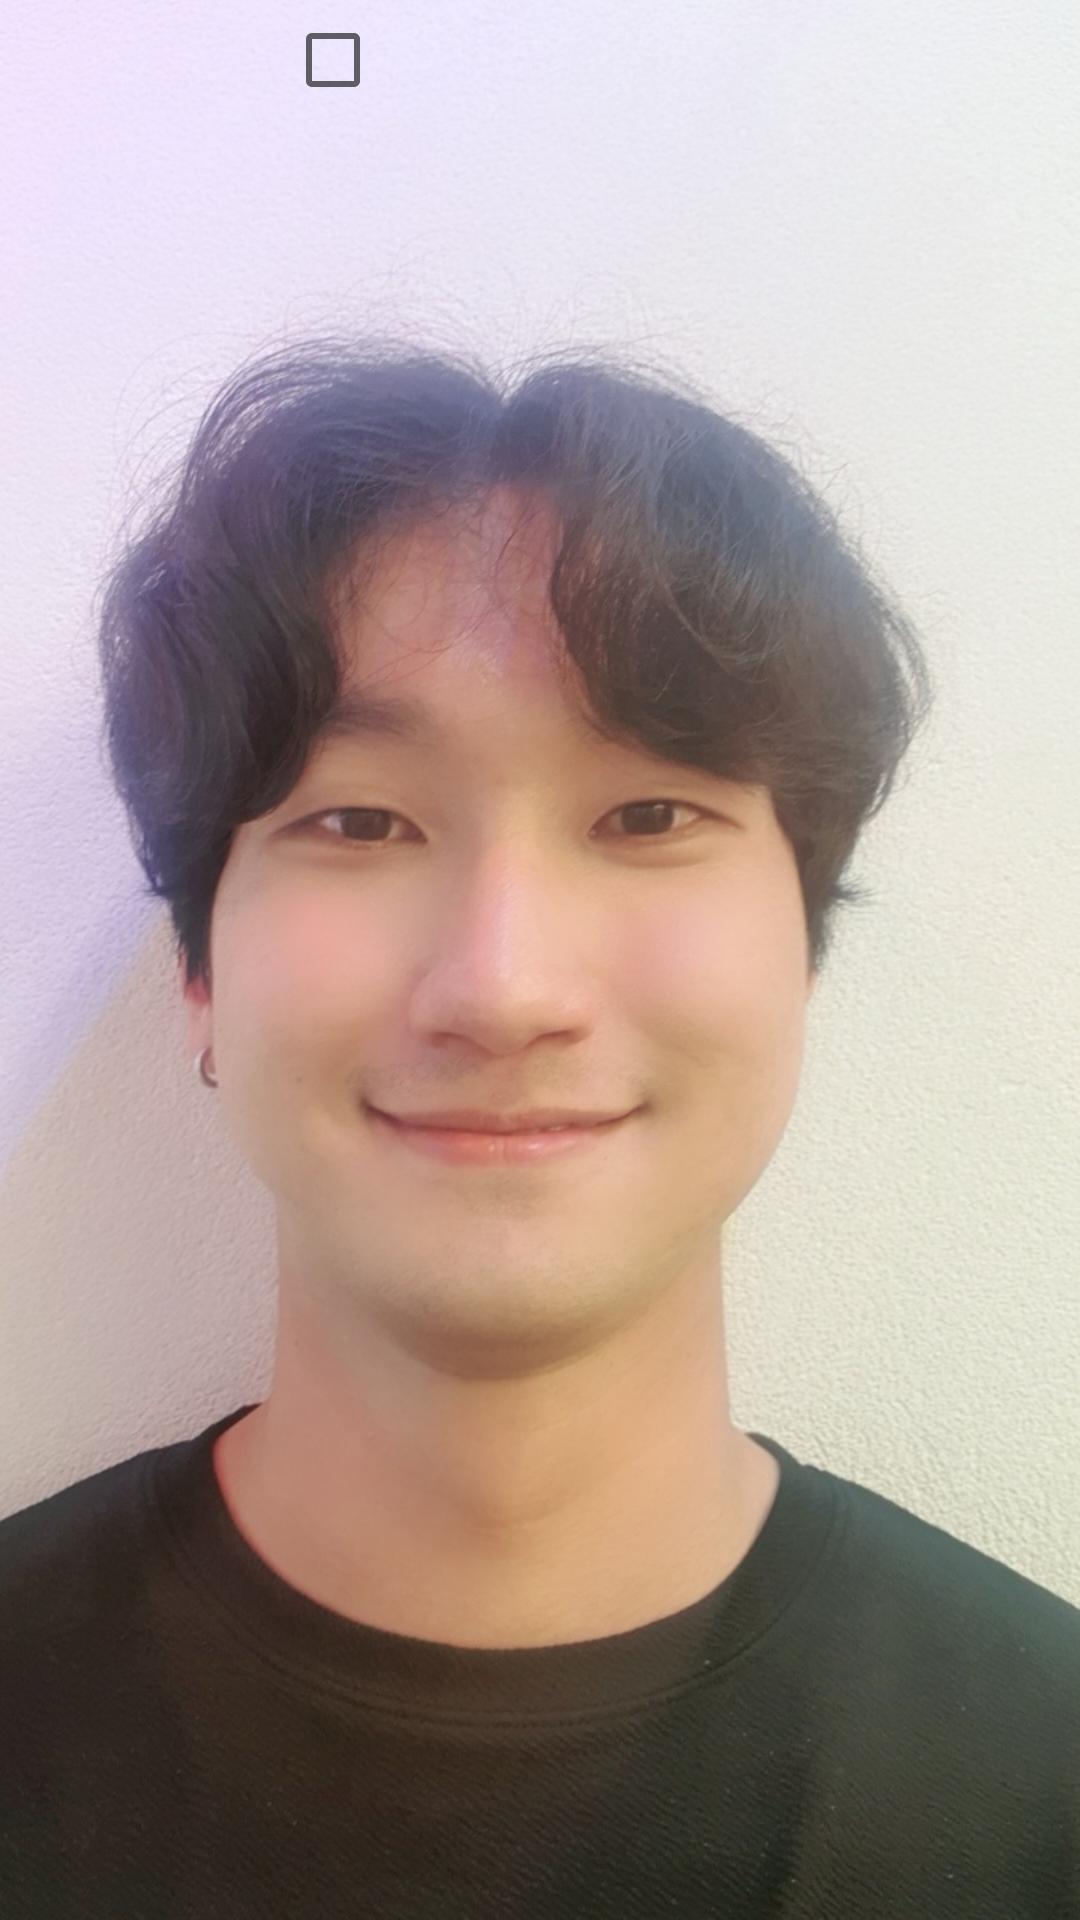

Write the Android layout XML for this screen, with the resource values it uses.
<!-- AndroidManifest.xml: application theme AppTheme -->
<!-- res/layout/recycler_selectgallery.xml -->
<?xml version="1.0" encoding="utf-8"?>
<FrameLayout
    xmlns:tools="http://schemas.android.com/tools"
    xmlns:app="http://schemas.android.com/apk/res-auto"
    xmlns:android="http://schemas.android.com/apk/res/android"
    android:layout_width="133dp"
    android:layout_height="133dp"
    android:layout_marginTop="3dp"
    android:layout_weight="1">

    <ImageButton
        android:id="@+id/recycler_selectgallery_img"
        android:layout_width="match_parent"
        android:layout_height="match_parent"
        android:src="@drawable/test_profile"
        android:scaleType="centerCrop"
        android:background="@android:color/transparent"/>

    <CheckBox
        android:id="@+id/selectgallery_checkbox"
        android:layout_width="30dp"
        android:layout_height="20dp"
        android:layout_marginLeft="95dp"
        android:layout_marginTop="10dp"
        android:background="@android:color/transparent"/>



</FrameLayout>
<!-- resources referenced by this layout -->
<resources>
  <!-- drawable test_profile: jpg bitmap (drawable, 359028 bytes) -->
  <style name="AppTheme" parent="Theme.AppCompat.Light.NoActionBar">
          <item name="colorPrimary">@color/colorPrimary</item>
          <item name="colorPrimaryDark">@color/colorPrimaryDark</item>
          <item name="colorAccent">@color/colorAccent</item>
          <item name="android:windowBackground">@color/insta_white</item>
          <item name="bottomSheetDialogTheme">@style/AppBottomSheetDialogTheme</item>
      </style>
  <color name="colorPrimary">#fefefe</color>
  <color name="colorPrimaryDark">#fefefe</color>
  <color name="colorAccent">#fefefe</color>
  <color name="insta_white">#fefefe</color>
  <style name="AppBottomSheetDialogTheme" parent="Theme.Design.Light.BottomSheetDialog">
          <item name="bottomSheetStyle">@style/AppModalStyle</item>
      </style>
  <style name="AppModalStyle" parent="Widget.Design.BottomSheet.Modal">
          <item name="android:background">@drawable/shape_bottom_sheet</item>
      </style>
  <!-- drawable shape_bottom_sheet (drawable) -->
  <?xml version="1.0" encoding="utf-8"?>
  <shape xmlns:android="http://schemas.android.com/apk/res/android"
      android:shape="rectangle">
      <solid android:color="@color/insta_white" />
      <corners
          android:topLeftRadius="18dp"
          android:topRightRadius="18dp" />
  </shape>
</resources>
